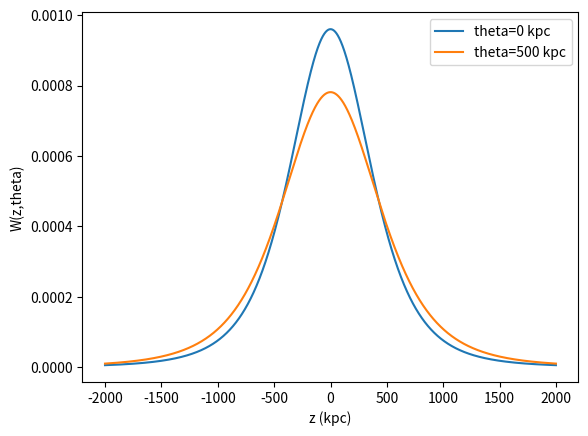
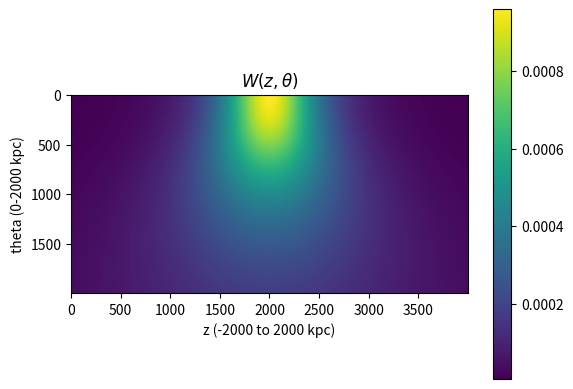
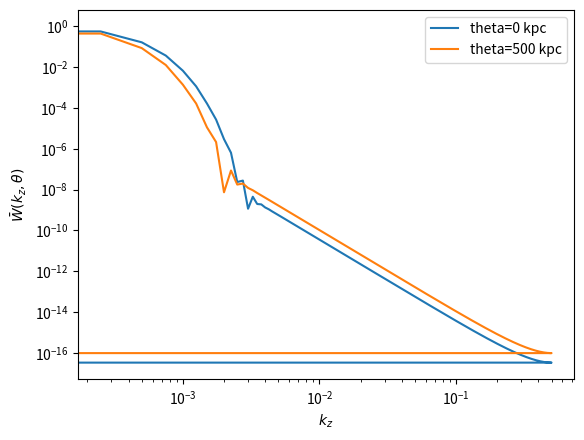

Reproduce these figures in Python, in order. (Note: this script raises an exception after producing the figures.)
"""This script uses the values of the underlying beta model paramter values 
   computed in a previous step of the pipeline to
   -> Calculate the window function for different values of physical distances 
   theta (Khatri figure 7)
   -> Does a partial fourier tranform (wrt z) for each theta 
   -> Computes N's as a function of theta integrating over k_z and finally plots it

"""

import numpy as np
import matplotlib.pyplot as plt
import scipy.fftpack as fftpack
import scipy.integrate as si

pixsize = 1.7177432059   #size of 1 pixel in arcmin  
arcmin2kpc =  27.052  # conversion factor from arcmin to kpc

m,c,sigma_T = 9.1093e-31, 299792458, 6.652e-29  #electron mass, speed of light and Thompson cross-section

#beta model parameters for 2D y 
y0 = 5.713907103243261e-05
theta_c = 613.0520060958096
beta1 = 1.4086450050856862
#beta model parameters after deprojection
p0 = 1.4840887724753505e-06
r_c = 731.2599585728855
beta2 = 2.410274413306557


# JUST A TEST TO CHECK THE SENSITIVITY OF N FOR DIFFERENT PARAMETERS
# Try the values below to reproduce N's similar to Khatri

# y0=6.5e-5
# theta_c = 419
# beta1 = 1.05

# p0 = 6.4840887724753505e-06
# r_c = 530
# beta2 = 2.05

"""
params:
    -> theta: Physical distance from the centre of the cluster
    -> z: Depth in 3D 
"""
def windowFunc(theta,z):
    w = (p0/y0)*(1+theta**2/theta_c**2)**(beta1)/(1+(theta**2+z**2)/r_c**2)**(beta2)
    return w/arcmin2kpc

zs = np.arange(-2000,2000,1)
ws1 = windowFunc(0,zs)
ws2 = windowFunc(500,zs)

plt.figure()
plt.plot(zs,ws1,label="theta=0 kpc")
plt.plot(zs,ws2,label="theta=500 kpc")
plt.xlabel("z (kpc)")
plt.ylabel("W(z,theta)")
plt.legend()
plt.savefig("Figure 7.png",dpi=400)
plt.show()

ws = np.zeros((2000,4000))
ft_ws = np.zeros((2000,4000))
freqs_ws = np.zeros((2000,4000))

i=0
for theta in range (0,2000,1):
    ws[i,:] = windowFunc(theta,zs)
    ft_ws[i,:] = np.abs(fftpack.fft(ws[i,:]))**2 #square of partial FT (wrt) of window function
    freqs_ws[i,:] = fftpack.fftfreq(len(ws[i,:]), d=(zs[1]-zs[0]))
    i+=1
    
plt.figure()
plt.imshow(ws)
plt.xlabel("z (-2000 to 2000 kpc)")
plt.ylabel("theta (0-2000 kpc)")
plt.title(r"$W(z,\theta)$")
plt.savefig("Window Function.png",dpi=400)
plt.colorbar()
plt.show()

plt.figure()
plt.plot(freqs_ws[0,:],ft_ws[0,:],label="theta=0 kpc")
plt.plot(freqs_ws[500,:],ft_ws[500,:],label="theta=500 kpc")
plt.loglog()
# USE THESE RANGES TO OBTAIN A PLOT SIMILAR TO FIGURE 8 (Khatri)
# plt.xlim([1e-4,2e-3])
# plt.ylim([1e-4,1])
plt.ylabel(r"$\bar{W} (k_z,\theta)$")
plt.xlabel(r"$k_z$")
plt.legend()
plt.savefig("Figure 8.png",dpi=400)
plt.show()

Ns = np.zeros(2000)

i=0
for theta in range (0,2000,1):
    #INCASE YOU WANNA CHECK THE CONTRIBUTION TO THE INTEGRAL FROM PARTCILAR K_Z VALUES
    #idx = np.where(ft_ws[i,:]>1e-6)
    Ns[i] = si.simps(ft_ws[i,:],freqs_ws[i,:])/(2*np.pi)
    i+=1

np.savetxt("../data/Ns.txt",Ns)

plt.figure()
plt.plot(Ns)
plt.xlabel("thetas (kpc)")
plt.ylabel("N")
plt.savefig("Ns.png",dpi=400)
plt.show()